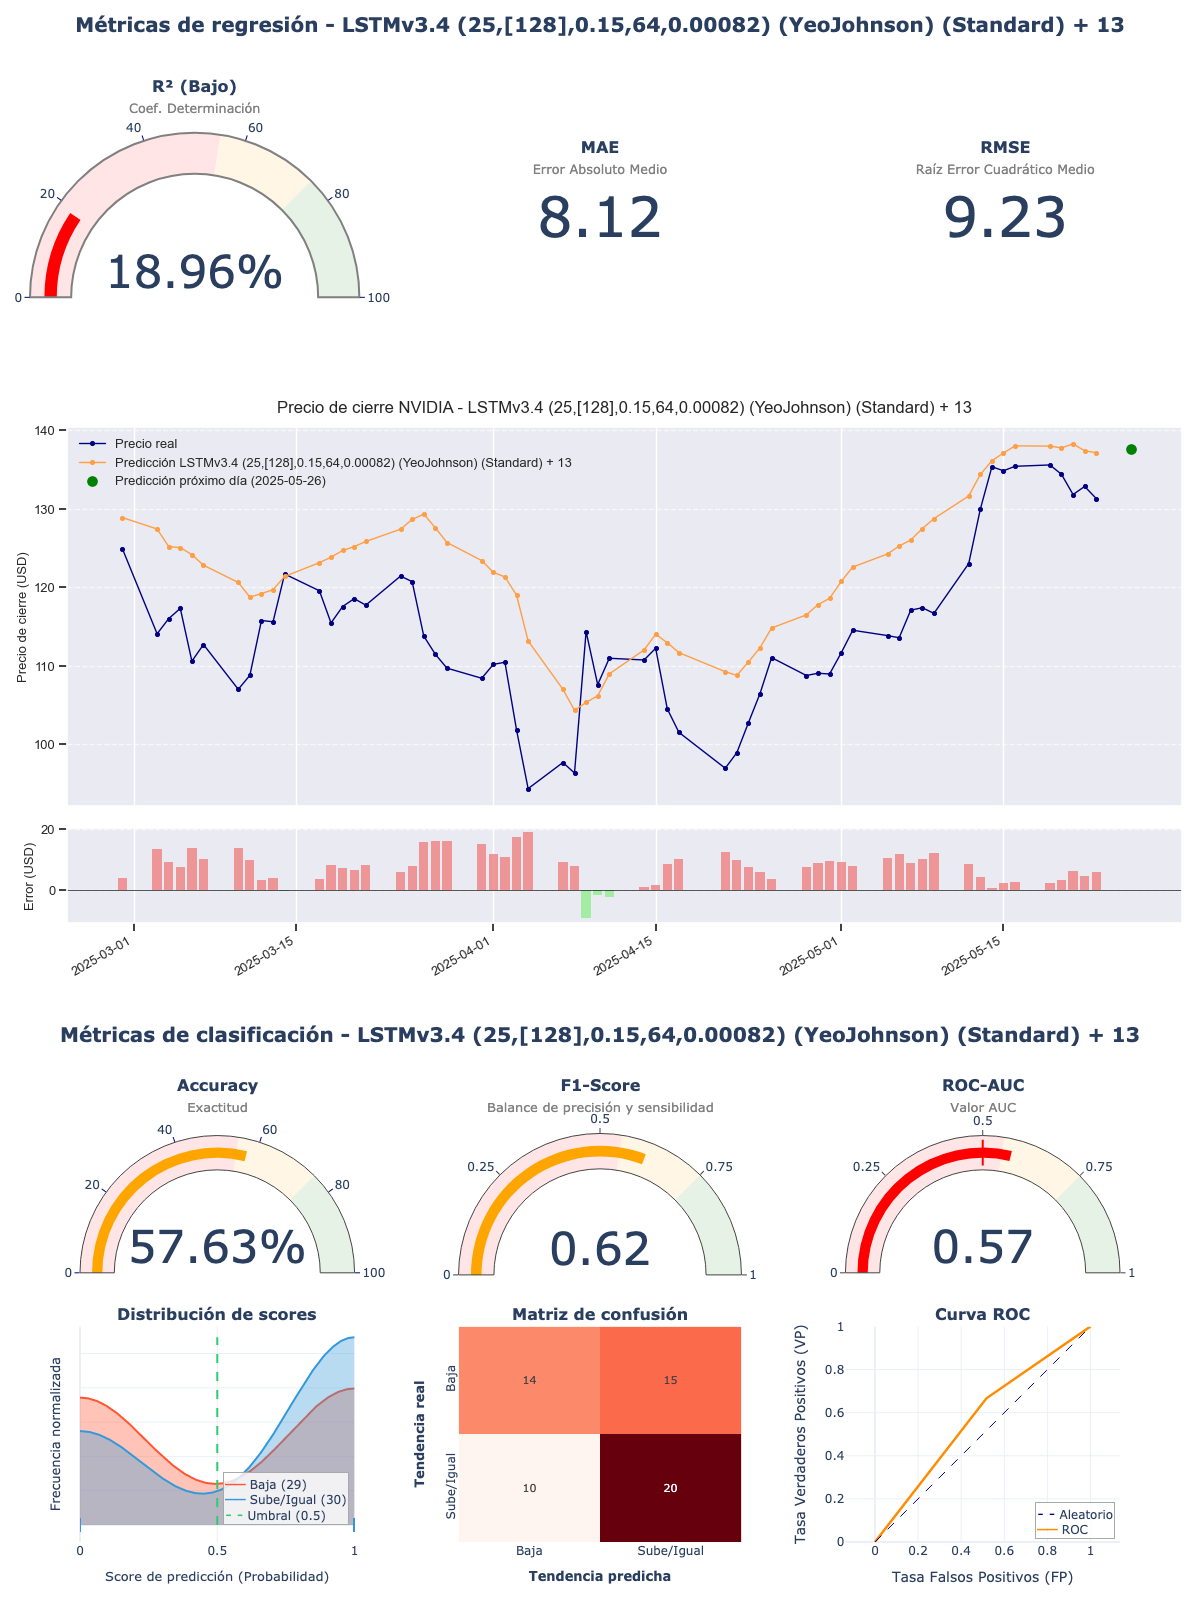

The data file committed next to this chart (first rows):
model_title; model_hash; r2; mae; rmse; accuracy; f1_score; roc_auc; irb_regr; irb_clas; irb_total
LSTMv3.4 (25,[128],0.15,64,0.00082) (Yeo…; f0988cbb; 0,1896; 8,1202; 9,233; 0,5763; 0,6154; 0,5747; 0,378; 1,1201; 0,7862
